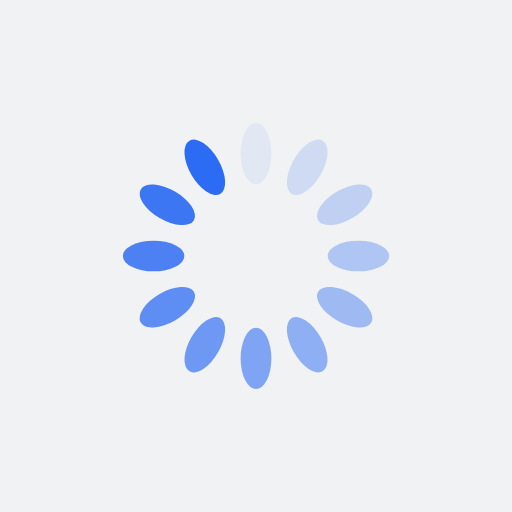
t = 0.00 s
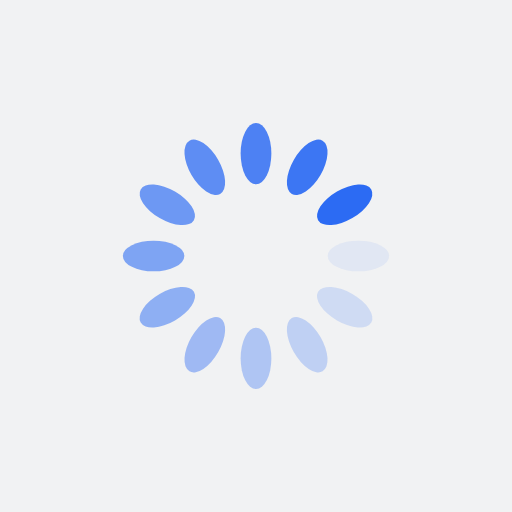
t = 0.25 s
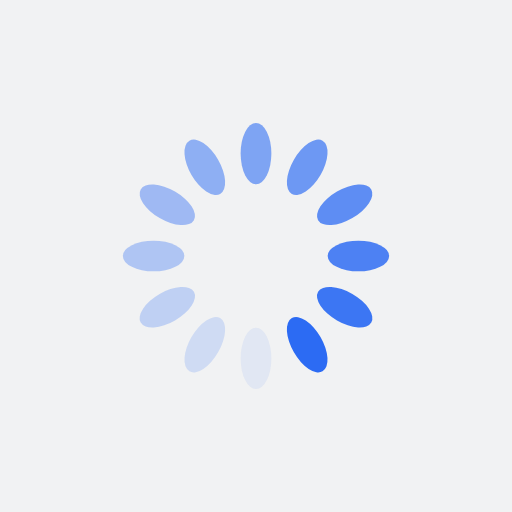
t = 0.50 s
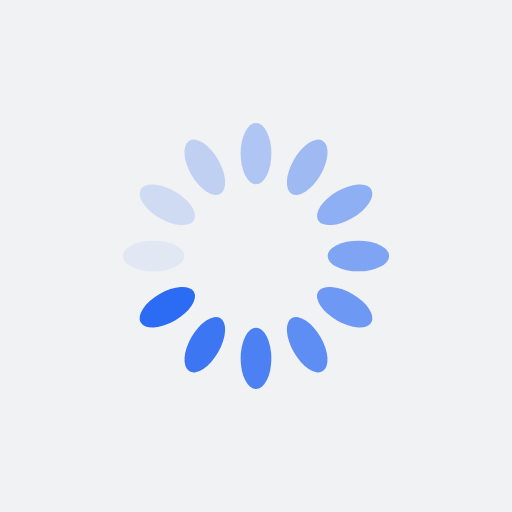
t = 0.75 s

The animated SVG that drew these frames (rendered in a browser with its animation timeline set to each time). Animation: 12 SMIL elements (animate=12); one cycle of 1.00 s, repeats indefinitely.

<?xml version="1.0" encoding="utf-8"?>
<svg xmlns="http://www.w3.org/2000/svg" xmlns:xlink="http://www.w3.org/1999/xlink" style="margin: auto; background: rgb(241, 242, 243); display: block; shape-rendering: auto;" width="200px" height="200px" viewBox="0 0 100 100" preserveAspectRatio="xMidYMid">
<g transform="rotate(0 50 50)">
  <rect x="47" y="24" rx="3" ry="6" width="6" height="12" fill="#2c6bf3">
    <animate attributeName="opacity" values="1;0" keyTimes="0;1" dur="1s" begin="-0.9166666666666666s" repeatCount="indefinite"></animate>
  </rect>
</g><g transform="rotate(30 50 50)">
  <rect x="47" y="24" rx="3" ry="6" width="6" height="12" fill="#2c6bf3">
    <animate attributeName="opacity" values="1;0" keyTimes="0;1" dur="1s" begin="-0.8333333333333334s" repeatCount="indefinite"></animate>
  </rect>
</g><g transform="rotate(60 50 50)">
  <rect x="47" y="24" rx="3" ry="6" width="6" height="12" fill="#2c6bf3">
    <animate attributeName="opacity" values="1;0" keyTimes="0;1" dur="1s" begin="-0.75s" repeatCount="indefinite"></animate>
  </rect>
</g><g transform="rotate(90 50 50)">
  <rect x="47" y="24" rx="3" ry="6" width="6" height="12" fill="#2c6bf3">
    <animate attributeName="opacity" values="1;0" keyTimes="0;1" dur="1s" begin="-0.6666666666666666s" repeatCount="indefinite"></animate>
  </rect>
</g><g transform="rotate(120 50 50)">
  <rect x="47" y="24" rx="3" ry="6" width="6" height="12" fill="#2c6bf3">
    <animate attributeName="opacity" values="1;0" keyTimes="0;1" dur="1s" begin="-0.5833333333333334s" repeatCount="indefinite"></animate>
  </rect>
</g><g transform="rotate(150 50 50)">
  <rect x="47" y="24" rx="3" ry="6" width="6" height="12" fill="#2c6bf3">
    <animate attributeName="opacity" values="1;0" keyTimes="0;1" dur="1s" begin="-0.5s" repeatCount="indefinite"></animate>
  </rect>
</g><g transform="rotate(180 50 50)">
  <rect x="47" y="24" rx="3" ry="6" width="6" height="12" fill="#2c6bf3">
    <animate attributeName="opacity" values="1;0" keyTimes="0;1" dur="1s" begin="-0.4166666666666667s" repeatCount="indefinite"></animate>
  </rect>
</g><g transform="rotate(210 50 50)">
  <rect x="47" y="24" rx="3" ry="6" width="6" height="12" fill="#2c6bf3">
    <animate attributeName="opacity" values="1;0" keyTimes="0;1" dur="1s" begin="-0.3333333333333333s" repeatCount="indefinite"></animate>
  </rect>
</g><g transform="rotate(240 50 50)">
  <rect x="47" y="24" rx="3" ry="6" width="6" height="12" fill="#2c6bf3">
    <animate attributeName="opacity" values="1;0" keyTimes="0;1" dur="1s" begin="-0.25s" repeatCount="indefinite"></animate>
  </rect>
</g><g transform="rotate(270 50 50)">
  <rect x="47" y="24" rx="3" ry="6" width="6" height="12" fill="#2c6bf3">
    <animate attributeName="opacity" values="1;0" keyTimes="0;1" dur="1s" begin="-0.16666666666666666s" repeatCount="indefinite"></animate>
  </rect>
</g><g transform="rotate(300 50 50)">
  <rect x="47" y="24" rx="3" ry="6" width="6" height="12" fill="#2c6bf3">
    <animate attributeName="opacity" values="1;0" keyTimes="0;1" dur="1s" begin="-0.08333333333333333s" repeatCount="indefinite"></animate>
  </rect>
</g><g transform="rotate(330 50 50)">
  <rect x="47" y="24" rx="3" ry="6" width="6" height="12" fill="#2c6bf3">
    <animate attributeName="opacity" values="1;0" keyTimes="0;1" dur="1s" begin="0s" repeatCount="indefinite"></animate>
  </rect>
</g>
<!-- [ldio] generated by https://loading.io/ --></svg>